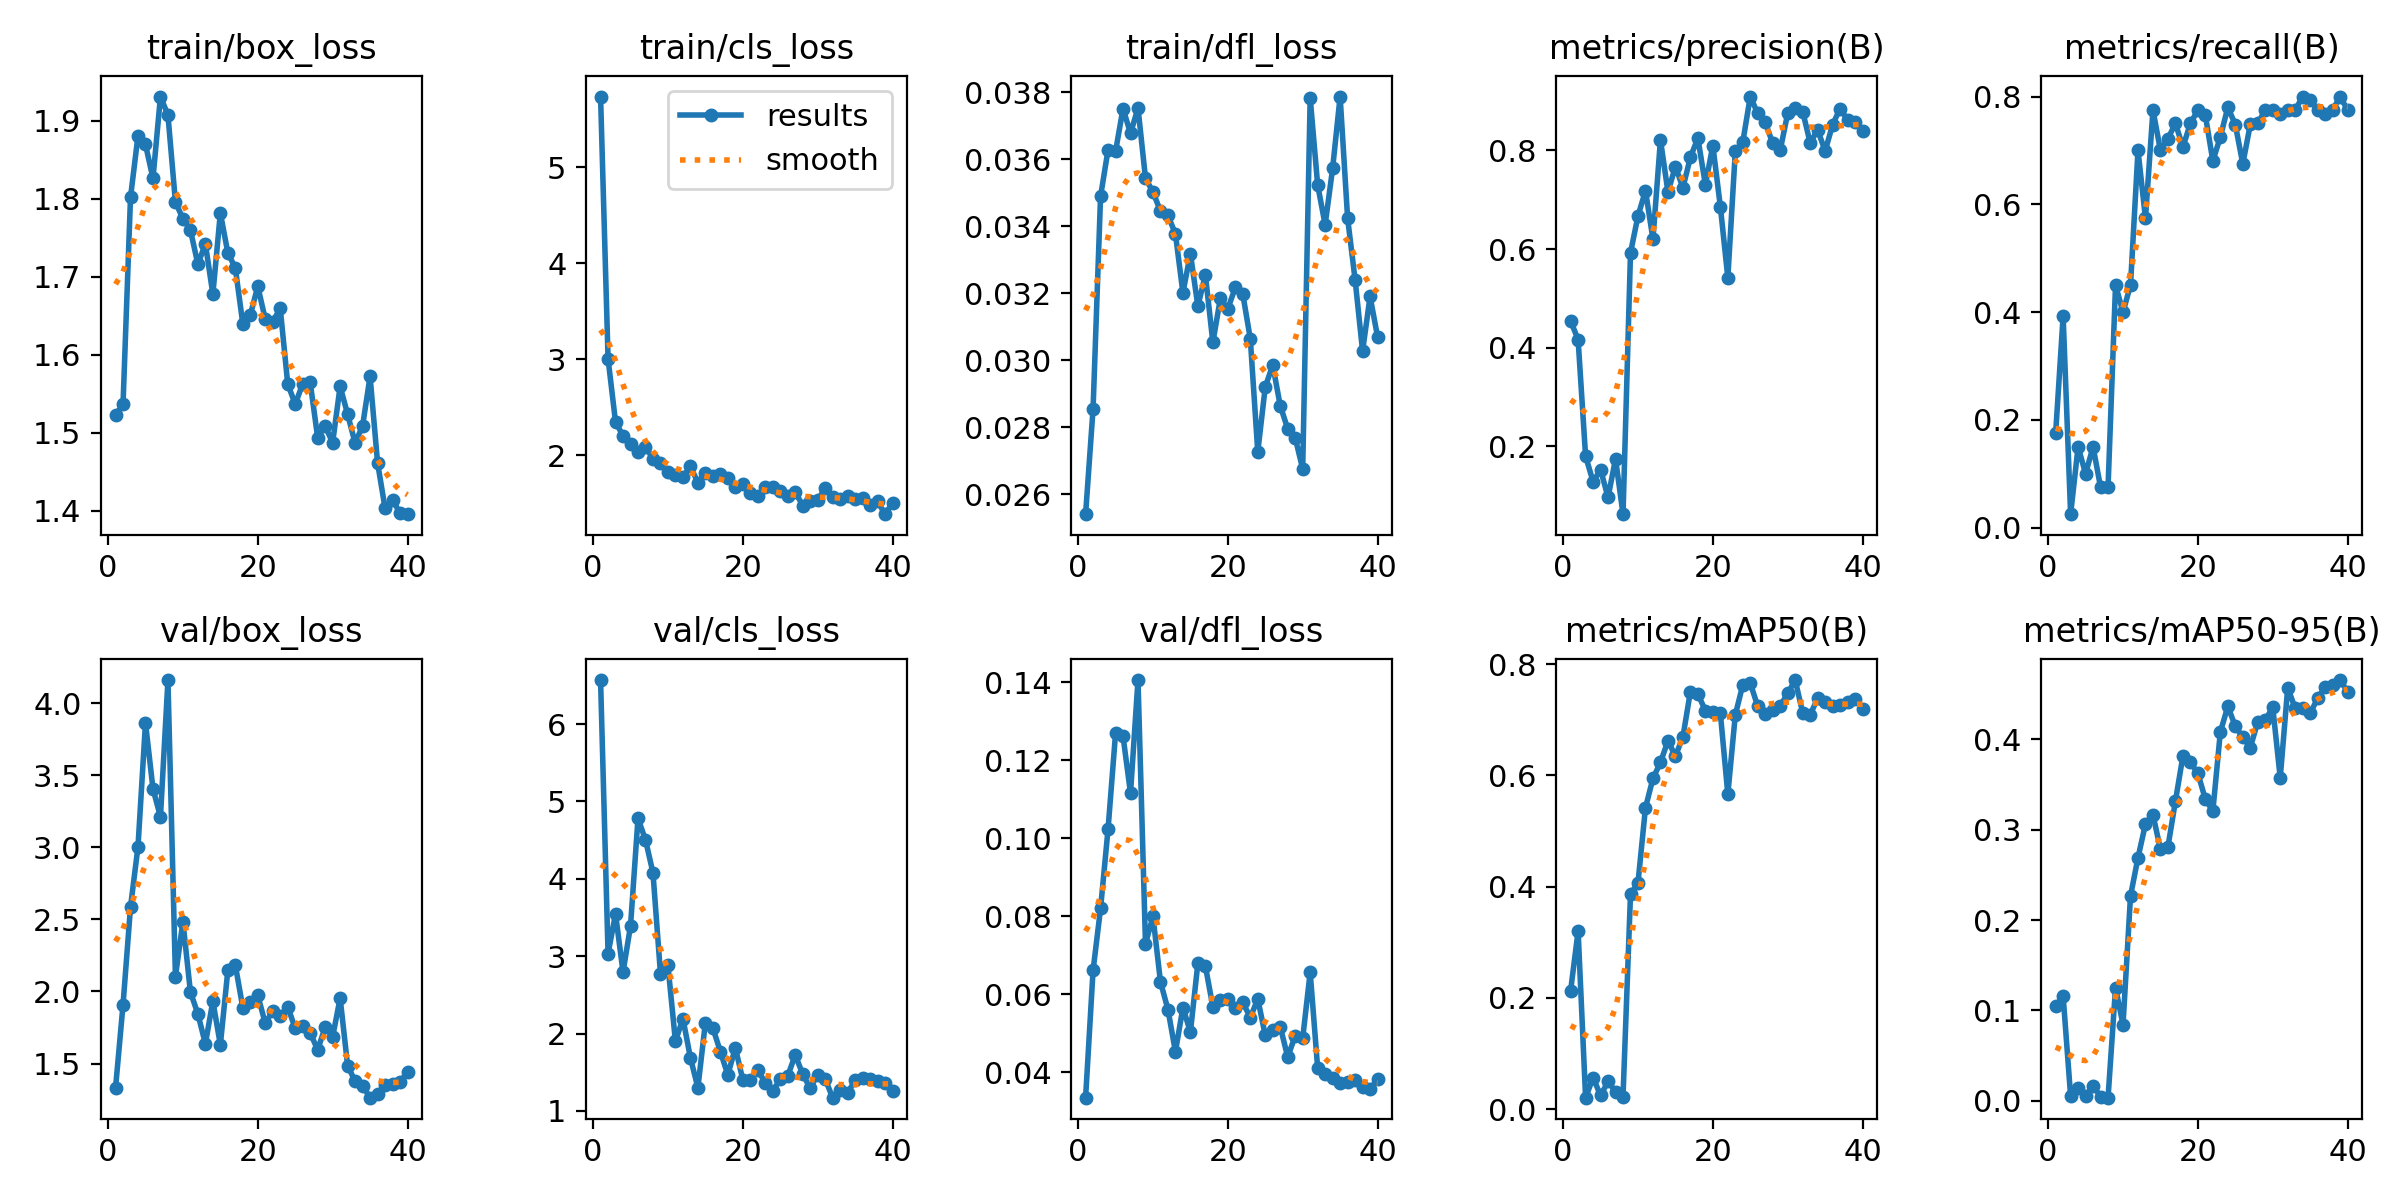

Values plotted in this chart, from the file beside it:
epoch, time, train/box_loss, train/cls_loss, train/dfl_loss, metrics/precision(B), metrics/recall(B), metrics/mAP50(B), metrics/mAP50-95(B), val/box_loss, val/cls_loss, val/dfl_loss, lr/pg0, lr/pg1, lr/pg2
1, 37.05, 1.523, 5.738, 0.0254, 0.4544, 0.175, 0.2131, 0.1046, 1.331, 6.57, 0.03344, 0.00036, 0.00036, 0.00036
2, 52.77, 1.537, 3.006, 0.02855, 0.4165, 0.3927, 0.3202, 0.1158, 1.907, 3.033, 0.0661, 0.0007217, 0.0007217, 0.0007217
3, 66.42, 1.802, 2.345, 0.03489, 0.1803, 0.025, 0.0209, 0.00509, 2.586, 3.546, 0.082, 0.001065, 0.001065, 0.001065
4, 79.9, 1.881, 2.204, 0.03628, 0.1288, 0.15, 0.0569, 0.01367, 3.005, 2.795, 0.1023, 0.001389, 0.001389, 0.001389
5, 93.19, 1.87, 2.12, 0.03623, 0.1529, 0.1, 0.02485, 0.00509, 3.863, 3.39, 0.1268, 0.001694, 0.001694, 0.001694
6, 106.8, 1.826, 2.032, 0.03751, 0.09685, 0.15, 0.04999, 0.0165, 3.405, 4.781, 0.1261, 0.001752, 0.001752, 0.001752
7, 120.4, 1.931, 2.086, 0.03677, 0.1749, 0.075, 0.0319, 0.0045, 3.211, 4.504, 0.1115, 0.001703, 0.001703, 0.001703
8, 133.9, 1.907, 1.966, 0.03753, 0.06279, 0.075, 0.023, 0.00331, 4.16, 4.077, 0.1405, 0.001654, 0.001654, 0.001654
9, 147.3, 1.796, 1.916, 0.03543, 0.5924, 0.45, 0.3863, 0.1252, 2.103, 2.776, 0.0729, 0.001604, 0.001604, 0.001604
10, 163.1, 1.774, 1.822, 0.03502, 0.6669, 0.4, 0.4071, 0.08407, 2.483, 2.88, 0.07991, 0.001554, 0.001554, 0.001554
11, 176.8, 1.76, 1.795, 0.03445, 0.7181, 0.45, 0.5419, 0.2265, 1.996, 1.9, 0.06316, 0.001505, 0.001505, 0.001505
12, 190.7, 1.716, 1.775, 0.03432, 0.62, 0.7, 0.5947, 0.269, 1.844, 2.194, 0.05605, 0.001455, 0.001455, 0.001455
13, 204.5, 1.742, 1.885, 0.03377, 0.8211, 0.5739, 0.6232, 0.3062, 1.636, 1.688, 0.04524, 0.001406, 0.001406, 0.001406
14, 218.5, 1.678, 1.715, 0.03201, 0.7156, 0.775, 0.6621, 0.3166, 1.932, 1.299, 0.05655, 0.001357, 0.001357, 0.001357
15, 232.3, 1.782, 1.816, 0.03318, 0.7671, 0.7, 0.6347, 0.2782, 1.63, 2.141, 0.05028, 0.001307, 0.001307, 0.001307
16, 245.9, 1.731, 1.787, 0.03161, 0.7241, 0.722, 0.669, 0.281, 2.146, 2.071, 0.06795, 0.001257, 0.001257, 0.001257
17, 259.9, 1.711, 1.8, 0.03255, 0.7857, 0.75, 0.7507, 0.3316, 2.182, 1.767, 0.06717, 0.001208, 0.001208, 0.001208
18, 276.3, 1.64, 1.766, 0.03053, 0.8248, 0.7064, 0.7462, 0.3816, 1.888, 1.465, 0.05677, 0.001159, 0.001159, 0.001159
19, 292.8, 1.651, 1.673, 0.03184, 0.7301, 0.75, 0.7164, 0.3744, 1.925, 1.815, 0.05849, 0.001109, 0.001109, 0.001109
20, 306.9, 1.688, 1.704, 0.03153, 0.8095, 0.775, 0.7136, 0.3625, 1.973, 1.402, 0.05883, 0.001059, 0.001059, 0.001059
21, 321, 1.646, 1.604, 0.03217, 0.686, 0.7649, 0.7119, 0.3337, 1.779, 1.398, 0.05632, 0.00101, 0.00101, 0.00101
22, 335, 1.643, 1.577, 0.03197, 0.542, 0.6805, 0.5661, 0.3207, 1.865, 1.528, 0.05787, 0.0009605, 0.0009605, 0.0009605
23, 349, 1.659, 1.672, 0.03064, 0.7979, 0.725, 0.7087, 0.4081, 1.831, 1.362, 0.05398, 0.000911, 0.000911, 0.000911
24, 364, 1.563, 1.674, 0.02726, 0.8167, 0.78, 0.7628, 0.4366, 1.894, 1.255, 0.05875, 0.0008615, 0.0008615, 0.0008615
25, 378.7, 1.537, 1.626, 0.0292, 0.9089, 0.748, 0.7658, 0.4145, 1.743, 1.411, 0.04943, 0.000812, 0.000812, 0.000812
26, 393, 1.563, 1.575, 0.02985, 0.8746, 0.675, 0.7238, 0.4024, 1.763, 1.451, 0.05085, 0.0007625, 0.0007625, 0.0007625
27, 407.6, 1.565, 1.618, 0.02864, 0.8568, 0.7481, 0.711, 0.391, 1.712, 1.721, 0.05167, 0.000713, 0.000713, 0.000713
28, 422.1, 1.494, 1.476, 0.02795, 0.8138, 0.75, 0.7183, 0.4193, 1.595, 1.478, 0.04384, 0.0006635, 0.0006635, 0.0006635
29, 436.6, 1.508, 1.522, 0.02768, 0.8004, 0.775, 0.725, 0.4211, 1.752, 1.291, 0.04932, 0.000614, 0.000614, 0.000614
30, 451, 1.487, 1.532, 0.02675, 0.8749, 0.775, 0.7473, 0.4356, 1.685, 1.47, 0.04868, 0.0005645, 0.0005645, 0.0005645
31, 467.6, 1.56, 1.659, 0.03783, 0.8847, 0.7678, 0.7713, 0.3574, 1.954, 1.413, 0.06559, 0.000515, 0.000515, 0.000515
32, 482.1, 1.524, 1.561, 0.03523, 0.8785, 0.775, 0.7123, 0.4571, 1.486, 1.171, 0.04102, 0.0004655, 0.0004655, 0.0004655
33, 497.1, 1.487, 1.547, 0.03404, 0.8151, 0.775, 0.7089, 0.4344, 1.377, 1.264, 0.03944, 0.000416, 0.000416, 0.000416
34, 511.2, 1.509, 1.578, 0.03573, 0.8413, 0.8, 0.7386, 0.4351, 1.345, 1.234, 0.03837, 0.0003665, 0.0003665, 0.0003665
35, 525.4, 1.572, 1.54, 0.03787, 0.7985, 0.7928, 0.731, 0.4291, 1.263, 1.393, 0.03708, 0.000317, 0.000317, 0.000317
36, 539.7, 1.462, 1.554, 0.03424, 0.852, 0.775, 0.7241, 0.4453, 1.289, 1.419, 0.03744, 0.0002675, 0.0002675, 0.0002675
37, 553.9, 1.404, 1.487, 0.0324, 0.8846, 0.767, 0.7256, 0.4584, 1.348, 1.419, 0.03803, 0.000218, 0.000218, 0.000218
38, 568.6, 1.414, 1.52, 0.03027, 0.8611, 0.7748, 0.731, 0.4605, 1.357, 1.38, 0.03611, 0.0001685, 0.0001685, 0.0001685
39, 583.2, 1.397, 1.386, 0.0319, 0.857, 0.8, 0.7377, 0.4657, 1.371, 1.363, 0.03566, 0.000119, 0.000119, 0.000119
40, 600.1, 1.396, 1.502, 0.0307, 0.8382, 0.775, 0.7184, 0.4528, 1.442, 1.261, 0.03819, 6.95e-05, 6.95e-05, 6.95e-05
